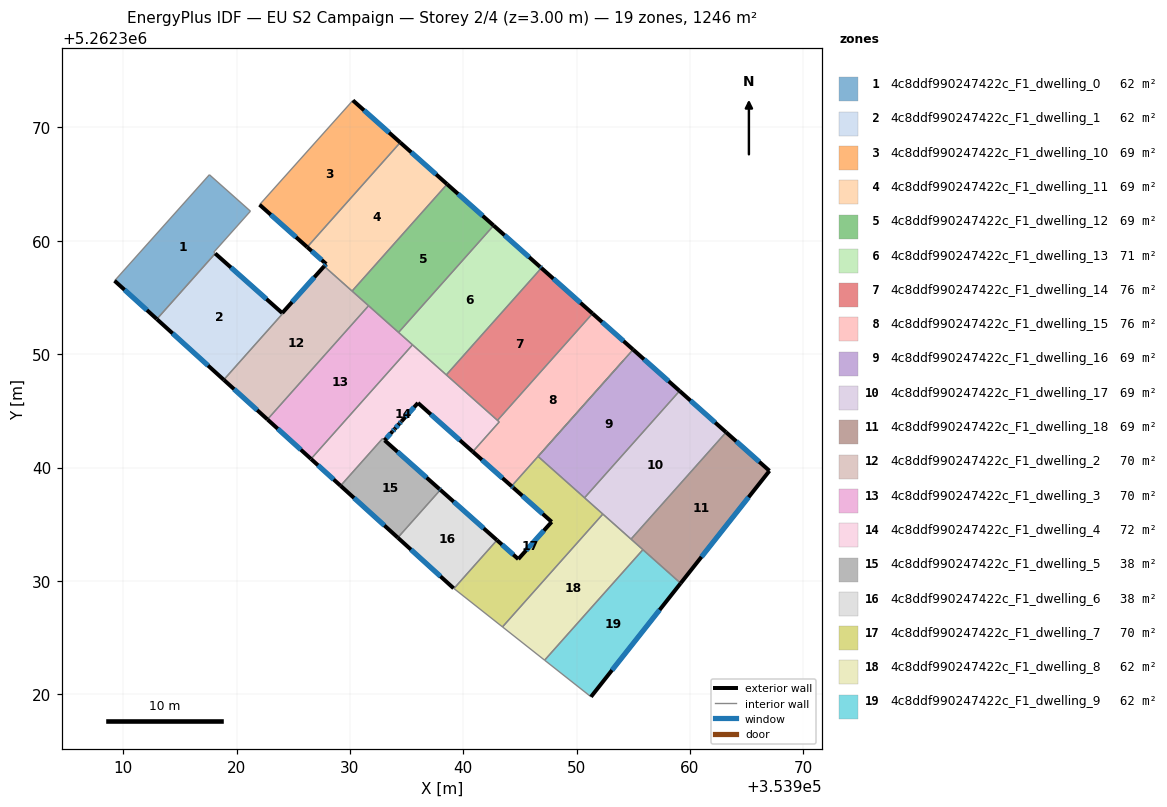
=== STOREY PLAN SPEC (per zone: floor XY polygon, exterior-wall plan segments, windows/doors) ===
zone 1: 4c8ddf990247422c_F1_dwelling_0  (62.3 m²)
  floor: (353921.22, 5262362.62) (353917.99, 5262359.00) (353918.12, 5262358.88) (353912.97, 5262353.09) (353909.24, 5262356.48) (353917.60, 5262365.83)
  exterior wall: (353909.24, 5262356.48) – (353912.97, 5262353.09)  [5.0 m]
    window: (353910.11, 5262355.68) – (353912.09, 5262353.89)  [4.2 m²]
  interior walls: 5
zone 2: 4c8ddf990247422c_F1_dwelling_1  (62.1 m²)
  floor: (353924.03, 5262353.63) (353924.07, 5262353.59) (353918.87, 5262347.74) (353912.97, 5262353.09) (353918.12, 5262358.88)
  exterior wall: (353924.02, 5262353.63) – (353918.12, 5262358.88)  [7.9 m]
    window: (353922.64, 5262354.87) – (353919.50, 5262357.65)  [6.7 m²]
  exterior wall: (353912.97, 5262353.09) – (353918.87, 5262347.74)  [8.0 m]
    window: (353914.35, 5262351.84) – (353917.48, 5262349.00)  [6.7 m²]
  interior walls: 3
zone 3: 4c8ddf990247422c_F1_dwelling_10  (69.2 m²)
  floor: (353934.44, 5262368.67) (353926.23, 5262359.45) (353922.03, 5262363.19) (353930.26, 5262372.39)
  exterior wall: (353922.03, 5262363.19) – (353926.23, 5262359.45)  [5.6 m]
    window: (353923.01, 5262362.31) – (353925.24, 5262360.33)  [4.7 m²]
  exterior wall: (353934.44, 5262368.67) – (353930.26, 5262372.39)  [5.6 m]
    window: (353933.46, 5262369.55) – (353931.24, 5262371.52)  [4.7 m²]
  interior walls: 2
zone 4: 4c8ddf990247422c_F1_dwelling_11  (69.2 m²)
  floor: (353938.57, 5262365.00) (353930.19, 5262355.57) (353927.73, 5262357.76) (353927.90, 5262357.96) (353926.23, 5262359.45) (353934.44, 5262368.67)
  exterior wall: (353927.90, 5262357.96) – (353927.73, 5262357.76)  [0.3 m]
    window: (353927.86, 5262357.91) – (353927.77, 5262357.81)  [0.2 m²]
  exterior wall: (353926.23, 5262359.45) – (353927.90, 5262357.96)  [2.2 m]
    window: (353926.62, 5262359.10) – (353927.51, 5262358.31)  [1.9 m²]
  exterior wall: (353938.57, 5262365.00) – (353934.44, 5262368.67)  [5.5 m]
    window: (353937.60, 5262365.86) – (353935.41, 5262367.81)  [4.7 m²]
  interior walls: 4
zone 5: 4c8ddf990247422c_F1_dwelling_12  (69.2 m²)
  floor: (353942.67, 5262361.35) (353934.29, 5262351.92) (353930.19, 5262355.57) (353938.57, 5262365.00)
  exterior wall: (353942.67, 5262361.35) – (353938.57, 5262365.00)  [5.5 m]
    window: (353941.71, 5262362.21) – (353939.54, 5262364.14)  [4.6 m²]
  interior walls: 4
zone 6: 4c8ddf990247422c_F1_dwelling_13  (71.1 m²)
  floor: (353946.78, 5262357.70) (353946.89, 5262357.60) (353938.50, 5262348.18) (353938.39, 5262348.28) (353934.29, 5262351.92) (353942.67, 5262361.35)
  exterior wall: (353946.78, 5262357.70) – (353942.67, 5262361.35)  [5.5 m]
    window: (353945.81, 5262358.56) – (353943.64, 5262360.49)  [4.6 m²]
  exterior wall: (353946.89, 5262357.60) – (353946.78, 5262357.70)  [0.1 m]
    window: (353946.86, 5262357.63) – (353946.80, 5262357.68)  [0.1 m²]
  interior walls: 5
zone 7: 4c8ddf990247422c_F1_dwelling_14  (76.2 m²)
  floor: (353951.40, 5262353.59) (353943.02, 5262344.16) (353938.50, 5262348.18) (353946.89, 5262357.60)
  exterior wall: (353951.40, 5262353.59) – (353946.89, 5262357.60)  [6.0 m]
    window: (353950.34, 5262354.53) – (353947.95, 5262356.66)  [5.1 m²]
  interior walls: 3
zone 8: 4c8ddf990247422c_F1_dwelling_15  (76.5 m²)
  floor: (353954.98, 5262350.41) (353944.26, 5262338.36) (353940.84, 5262341.40) (353943.17, 5262344.03) (353943.02, 5262344.16) (353951.40, 5262353.59)
  exterior wall: (353954.98, 5262350.41) – (353951.40, 5262353.59)  [4.8 m]
    window: (353954.14, 5262351.16) – (353952.24, 5262352.84)  [4.0 m²]
  exterior wall: (353940.84, 5262341.40) – (353944.26, 5262338.36)  [4.6 m]
    window: (353941.64, 5262340.69) – (353943.45, 5262339.07)  [3.9 m²]
  interior walls: 5
zone 9: 4c8ddf990247422c_F1_dwelling_16  (69.3 m²)
  floor: (353959.08, 5262346.76) (353950.70, 5262337.33) (353946.59, 5262340.98) (353954.98, 5262350.41)
  exterior wall: (353959.08, 5262346.76) – (353954.98, 5262350.41)  [5.5 m]
    window: (353958.12, 5262347.62) – (353955.94, 5262349.55)  [4.6 m²]
  interior walls: 6
zone 10: 4c8ddf990247422c_F1_dwelling_17  (69.2 m²)
  floor: (353963.18, 5262343.12) (353954.80, 5262333.69) (353950.70, 5262337.33) (353959.08, 5262346.76)
  exterior wall: (353963.18, 5262343.12) – (353959.08, 5262346.76)  [5.5 m]
    window: (353962.22, 5262343.97) – (353960.04, 5262345.91)  [4.6 m²]
  interior walls: 4
zone 11: 4c8ddf990247422c_F1_dwelling_18  (69.2 m²)
  floor: (353967.01, 5262339.71) (353959.17, 5262329.79) (353954.80, 5262333.69) (353963.18, 5262343.12)
  exterior wall: (353967.01, 5262339.71) – (353963.18, 5262343.12)  [5.1 m]
    window: (353966.11, 5262340.51) – (353964.08, 5262342.32)  [4.3 m²]
  exterior wall: (353959.17, 5262329.79) – (353967.01, 5262339.71)  [12.6 m]
    window: (353961.01, 5262332.12) – (353965.17, 5262337.38)  [10.7 m²]
  interior walls: 3
zone 12: 4c8ddf990247422c_F1_dwelling_2  (70.0 m²)
  floor: (353931.64, 5262354.28) (353922.72, 5262344.25) (353918.87, 5262347.74) (353924.07, 5262353.59) (353924.03, 5262353.63) (353927.73, 5262357.76) (353927.76, 5262357.73)
  exterior wall: (353927.73, 5262357.76) – (353924.03, 5262353.63)  [5.5 m]
    window: (353926.86, 5262356.79) – (353924.90, 5262354.60)  [4.7 m²]
  exterior wall: (353918.87, 5262347.74) – (353922.72, 5262344.25)  [5.2 m]
    window: (353919.78, 5262346.92) – (353921.82, 5262345.07)  [4.4 m²]
  interior walls: 6
zone 13: 4c8ddf990247422c_F1_dwelling_3  (69.8 m²)
  floor: (353935.52, 5262350.83) (353926.57, 5262340.76) (353922.72, 5262344.25) (353931.64, 5262354.28)
  exterior wall: (353922.72, 5262344.25) – (353926.57, 5262340.76)  [5.2 m]
    window: (353923.63, 5262343.43) – (353925.66, 5262341.58)  [4.4 m²]
  interior walls: 4
zone 14: 4c8ddf990247422c_F1_dwelling_4  (72.1 m²)
  floor: (353943.17, 5262344.03) (353940.84, 5262341.40) (353936.00, 5262345.70) (353934.55, 5262344.08) (353934.53, 5262344.06) (353934.35, 5262343.86) (353933.95, 5262343.41) (353933.75, 5262343.19) (353933.06, 5262342.41) (353932.88, 5262342.56) (353929.17, 5262338.39) (353926.57, 5262340.76) (353935.52, 5262350.83)
  exterior wall: (353933.75, 5262343.19) – (353933.95, 5262343.41)  [0.3 m]
    window: (353933.80, 5262343.24) – (353933.91, 5262343.36)  [0.3 m²]
  exterior wall: (353933.06, 5262342.41) – (353933.75, 5262343.19)  [1.0 m]
    window: (353933.22, 5262342.59) – (353933.59, 5262343.01)  [0.9 m²]
  exterior wall: (353926.57, 5262340.76) – (353929.17, 5262338.39)  [3.5 m]
    window: (353927.18, 5262340.21) – (353928.56, 5262338.95)  [3.0 m²]
  exterior wall: (353936.00, 5262345.70) – (353940.84, 5262341.40)  [6.5 m]
    window: (353937.14, 5262344.69) – (353939.70, 5262342.41)  [5.5 m²]
  exterior wall: (353934.55, 5262344.08) – (353936.00, 5262345.70)  [2.2 m]
    window: (353934.89, 5262344.46) – (353935.66, 5262345.32)  [1.8 m²]
  exterior wall: (353934.53, 5262344.06) – (353934.55, 5262344.08)  [0.0 m]
  exterior wall: (353934.35, 5262343.86) – (353934.53, 5262344.06)  [0.3 m]
    window: (353934.40, 5262343.91) – (353934.49, 5262344.01)  [0.2 m²]
  exterior wall: (353933.95, 5262343.41) – (353934.35, 5262343.86)  [0.6 m]
    window: (353934.05, 5262343.52) – (353934.26, 5262343.75)  [0.5 m²]
  interior walls: 8
zone 15: 4c8ddf990247422c_F1_dwelling_5  (38.2 m²)
  floor: (353937.90, 5262338.10) (353937.98, 5262338.04) (353934.22, 5262333.82) (353929.17, 5262338.39) (353932.88, 5262342.56) (353933.06, 5262342.40)
  exterior wall: (353937.90, 5262338.10) – (353933.06, 5262342.40)  [6.5 m]
    window: (353936.76, 5262339.11) – (353934.20, 5262341.39)  [5.5 m²]
  exterior wall: (353937.98, 5262338.04) – (353937.90, 5262338.10)  [0.1 m]
    window: (353937.96, 5262338.05) – (353937.92, 5262338.09)  [0.1 m²]
  exterior wall: (353929.17, 5262338.39) – (353934.22, 5262333.82)  [6.8 m]
    window: (353930.36, 5262337.32) – (353933.04, 5262334.89)  [5.8 m²]
  interior walls: 3
zone 16: 4c8ddf990247422c_F1_dwelling_6  (37.9 m²)
  floor: (353942.97, 5262333.60) (353939.17, 5262329.33) (353939.14, 5262329.36) (353934.22, 5262333.82) (353937.98, 5262338.04)
  exterior wall: (353934.22, 5262333.82) – (353939.14, 5262329.36)  [6.6 m]
    window: (353935.38, 5262332.77) – (353937.99, 5262330.40)  [5.6 m²]
  exterior wall: (353942.97, 5262333.60) – (353937.98, 5262338.04)  [6.7 m]
    window: (353941.80, 5262334.64) – (353939.15, 5262336.99)  [5.6 m²]
  interior walls: 3
zone 17: 4c8ddf990247422c_F1_dwelling_7  (70.1 m²)
  floor: (353954.16, 5262349.49) (353946.59, 5262340.98) (353946.63, 5262340.95) (353946.74, 5262340.85) (353952.31, 5262335.90) (353943.46, 5262325.95) (353939.17, 5262329.33) (353942.97, 5262333.60) (353944.85, 5262331.93) (353947.80, 5262335.21) (353944.41, 5262338.22) (353944.26, 5262338.36)
  exterior wall: (353944.41, 5262338.22) – (353947.80, 5262335.21)  [4.5 m]
    window: (353945.20, 5262337.52) – (353947.00, 5262335.92)  [3.8 m²]
  exterior wall: (353944.26, 5262338.36) – (353944.41, 5262338.22)  [0.2 m]
    window: (353944.29, 5262338.33) – (353944.37, 5262338.26)  [0.2 m²]
  exterior wall: (353944.85, 5262331.93) – (353942.97, 5262333.60)  [2.5 m]
    window: (353944.41, 5262332.32) – (353943.41, 5262333.21)  [2.1 m²]
  exterior wall: (353947.80, 5262335.21) – (353944.85, 5262331.93)  [4.4 m]
    window: (353947.10, 5262334.44) – (353945.54, 5262332.70)  [3.7 m²]
  interior walls: 9
zone 18: 4c8ddf990247422c_F1_dwelling_8  (62.3 m²)
  floor: (353955.84, 5262332.76) (353947.17, 5262323.01) (353943.46, 5262325.95) (353952.31, 5262335.90)
  interior walls: 5
zone 19: 4c8ddf990247422c_F1_dwelling_9  (62.3 m²)
  floor: (353959.17, 5262329.79) (353951.26, 5262319.78) (353947.17, 5262323.01) (353955.84, 5262332.76)
  exterior wall: (353951.26, 5262319.78) – (353959.17, 5262329.79)  [12.8 m]
    window: (353953.12, 5262322.13) – (353957.31, 5262327.44)  [10.8 m²]
  interior walls: 3

=== DERIVED (storey summary) ===
Building: EU S2 Campaign
Storey: 2 of 4  (floor level z = 3.00 m)
Storey gross floor area: 1246.4 m²
Zones on this storey: 19
  - 4c8ddf990247422c_F1_dwelling_0: floor 62.3 m²; exterior wall 5.0 m (15.1 m²); 1 window(s) 4.2 m²; WWR 28.1%
  - 4c8ddf990247422c_F1_dwelling_1: floor 62.1 m²; exterior wall 15.9 m (47.6 m²); 2 window(s) 13.4 m²; WWR 28.1%
  - 4c8ddf990247422c_F1_dwelling_10: floor 69.2 m²; exterior wall 11.2 m (33.6 m²); 2 window(s) 9.5 m²; WWR 28.1%
  - 4c8ddf990247422c_F1_dwelling_11: floor 69.2 m²; exterior wall 8.0 m (24.1 m²); 3 window(s) 6.8 m²; WWR 28.1%
  - 4c8ddf990247422c_F1_dwelling_12: floor 69.2 m²; exterior wall 5.5 m (16.5 m²); 1 window(s) 4.6 m²; WWR 28.1%
  - 4c8ddf990247422c_F1_dwelling_13: floor 71.1 m²; exterior wall 5.6 m (16.9 m²); 2 window(s) 4.8 m²; WWR 28.1%
  - 4c8ddf990247422c_F1_dwelling_14: floor 76.2 m²; exterior wall 6.0 m (18.1 m²); 1 window(s) 5.1 m²; WWR 28.1%
  - 4c8ddf990247422c_F1_dwelling_15: floor 76.5 m²; exterior wall 9.4 m (28.1 m²); 2 window(s) 7.9 m²; WWR 28.1%
  - 4c8ddf990247422c_F1_dwelling_16: floor 69.3 m²; exterior wall 5.5 m (16.5 m²); 1 window(s) 4.6 m²; WWR 28.1%
  - 4c8ddf990247422c_F1_dwelling_17: floor 69.2 m²; exterior wall 5.5 m (16.5 m²); 1 window(s) 4.6 m²; WWR 28.1%
  - 4c8ddf990247422c_F1_dwelling_18: floor 69.2 m²; exterior wall 17.8 m (53.3 m²); 2 window(s) 15.0 m²; WWR 28.1%
  - 4c8ddf990247422c_F1_dwelling_2: floor 70.0 m²; exterior wall 10.7 m (32.2 m²); 2 window(s) 9.1 m²; WWR 28.1%
  - 4c8ddf990247422c_F1_dwelling_3: floor 69.8 m²; exterior wall 5.2 m (15.6 m²); 1 window(s) 4.4 m²; WWR 28.1%
  - 4c8ddf990247422c_F1_dwelling_4: floor 72.1 m²; exterior wall 14.4 m (43.2 m²); 7 window(s) 12.1 m²; WWR 28.1%
  - 4c8ddf990247422c_F1_dwelling_5: floor 38.2 m²; exterior wall 13.4 m (40.2 m²); 3 window(s) 11.3 m²; WWR 28.1%
  - 4c8ddf990247422c_F1_dwelling_6: floor 37.9 m²; exterior wall 13.3 m (40.0 m²); 2 window(s) 11.2 m²; WWR 28.1%
  - 4c8ddf990247422c_F1_dwelling_7: floor 70.1 m²; exterior wall 11.7 m (35.0 m²); 4 window(s) 9.8 m²; WWR 28.1%
  - 4c8ddf990247422c_F1_dwelling_8: floor 62.3 m²
  - 4c8ddf990247422c_F1_dwelling_9: floor 62.3 m²; exterior wall 12.8 m (38.3 m²); 1 window(s) 10.8 m²; WWR 28.1%
Zone adjacency (shared interzone walls):
  - 4c8ddf990247422c_F1_dwelling_0 ↔ 4c8ddf990247422c_F1_dwelling_1
  - 4c8ddf990247422c_F1_dwelling_1 ↔ 4c8ddf990247422c_F1_dwelling_2
  - 4c8ddf990247422c_F1_dwelling_10 ↔ 4c8ddf990247422c_F1_dwelling_11
  - 4c8ddf990247422c_F1_dwelling_11 ↔ 4c8ddf990247422c_F1_dwelling_12
  - 4c8ddf990247422c_F1_dwelling_11 ↔ 4c8ddf990247422c_F1_dwelling_2
  - 4c8ddf990247422c_F1_dwelling_12 ↔ 4c8ddf990247422c_F1_dwelling_13
  - 4c8ddf990247422c_F1_dwelling_12 ↔ 4c8ddf990247422c_F1_dwelling_2
  - 4c8ddf990247422c_F1_dwelling_12 ↔ 4c8ddf990247422c_F1_dwelling_3
  - 4c8ddf990247422c_F1_dwelling_13 ↔ 4c8ddf990247422c_F1_dwelling_14
  - 4c8ddf990247422c_F1_dwelling_13 ↔ 4c8ddf990247422c_F1_dwelling_3
  - 4c8ddf990247422c_F1_dwelling_13 ↔ 4c8ddf990247422c_F1_dwelling_4
  - 4c8ddf990247422c_F1_dwelling_14 ↔ 4c8ddf990247422c_F1_dwelling_15
  - 4c8ddf990247422c_F1_dwelling_14 ↔ 4c8ddf990247422c_F1_dwelling_4
  - 4c8ddf990247422c_F1_dwelling_15 ↔ 4c8ddf990247422c_F1_dwelling_16
  - 4c8ddf990247422c_F1_dwelling_15 ↔ 4c8ddf990247422c_F1_dwelling_4
  - 4c8ddf990247422c_F1_dwelling_15 ↔ 4c8ddf990247422c_F1_dwelling_7
  - 4c8ddf990247422c_F1_dwelling_16 ↔ 4c8ddf990247422c_F1_dwelling_17
  - 4c8ddf990247422c_F1_dwelling_16 ↔ 4c8ddf990247422c_F1_dwelling_7
  - 4c8ddf990247422c_F1_dwelling_17 ↔ 4c8ddf990247422c_F1_dwelling_18
  - 4c8ddf990247422c_F1_dwelling_17 ↔ 4c8ddf990247422c_F1_dwelling_7
  - 4c8ddf990247422c_F1_dwelling_17 ↔ 4c8ddf990247422c_F1_dwelling_8
  - 4c8ddf990247422c_F1_dwelling_18 ↔ 4c8ddf990247422c_F1_dwelling_8
  - 4c8ddf990247422c_F1_dwelling_18 ↔ 4c8ddf990247422c_F1_dwelling_9
  - 4c8ddf990247422c_F1_dwelling_2 ↔ 4c8ddf990247422c_F1_dwelling_3
  - 4c8ddf990247422c_F1_dwelling_3 ↔ 4c8ddf990247422c_F1_dwelling_4
  - 4c8ddf990247422c_F1_dwelling_4 ↔ 4c8ddf990247422c_F1_dwelling_5
  - 4c8ddf990247422c_F1_dwelling_5 ↔ 4c8ddf990247422c_F1_dwelling_6
  - 4c8ddf990247422c_F1_dwelling_6 ↔ 4c8ddf990247422c_F1_dwelling_7
  - 4c8ddf990247422c_F1_dwelling_7 ↔ 4c8ddf990247422c_F1_dwelling_8
  - 4c8ddf990247422c_F1_dwelling_8 ↔ 4c8ddf990247422c_F1_dwelling_9